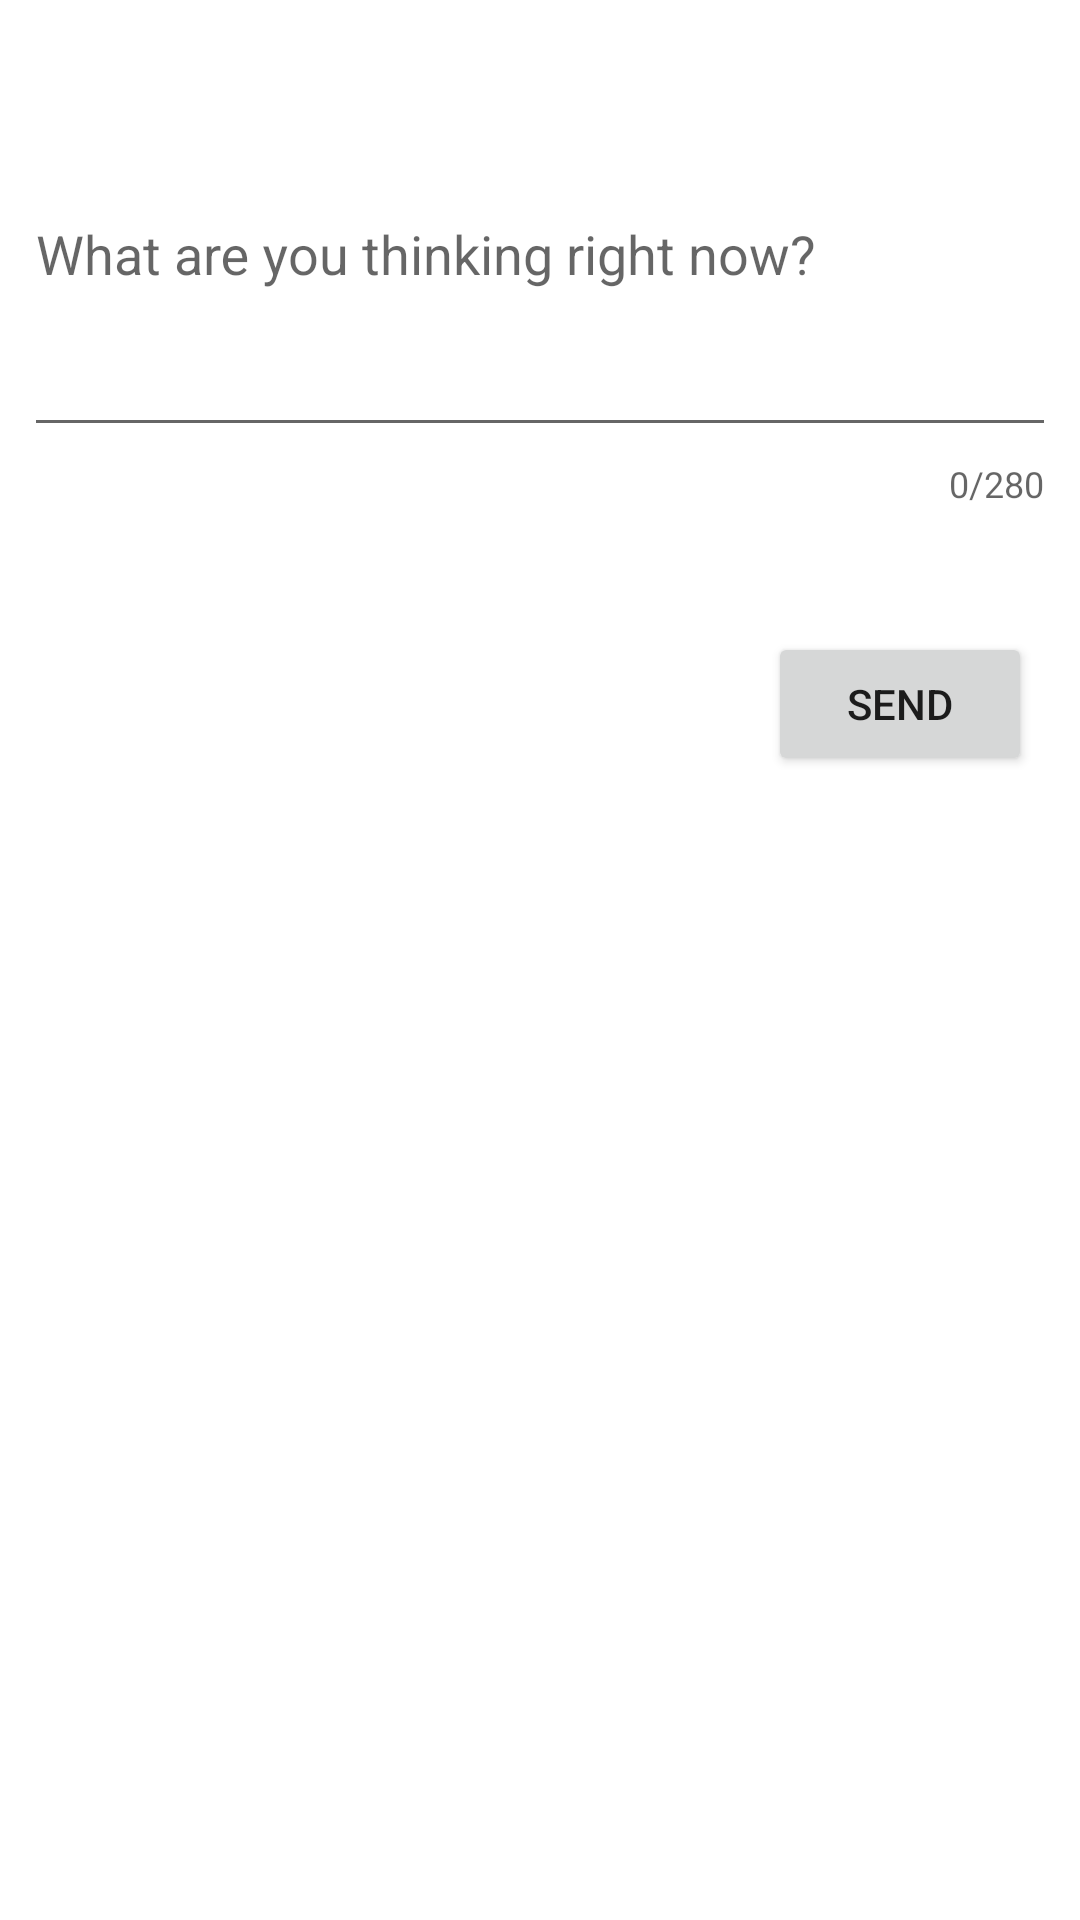

Reconstruct the res/layout file that produces this screen, plus the resources it refers to.
<!-- AndroidManifest.xml: activity theme TwitterTheme -->
<!-- res/layout/activity_compose.xml -->
<?xml version="1.0" encoding="utf-8"?>
<android.support.constraint.ConstraintLayout xmlns:android="http://schemas.android.com/apk/res/android"
    xmlns:app="http://schemas.android.com/apk/res-auto"
    xmlns:tools="http://schemas.android.com/tools"
    android:layout_width="match_parent"
    android:layout_height="match_parent"
    tools:context=".ComposeActivity">

    <android.support.design.widget.TextInputLayout
        android:id="@+id/textInputLayout"
        android:layout_width="match_parent"
        android:layout_height="180dp"
        android:layout_marginEnd="8dp"
        android:layout_marginStart="8dp"
        android:layout_marginTop="8dp"
        app:counterEnabled="true"
        app:counterMaxLength="280"
        app:layout_constraintEnd_toEndOf="parent"
        app:layout_constraintHorizontal_bias="0.0"
        app:layout_constraintStart_toStartOf="parent"
        app:layout_constraintTop_toTopOf="parent">

        <EditText
            android:id="@+id/etTweet"
            android:layout_width="match_parent"
            android:layout_height="130dp"
            android:layout_centerHorizontal="true"
            android:layout_centerVertical="true"
            android:ems="10"
            android:hint="@string/tweet_hint"
            android:singleLine="false" />
    </android.support.design.widget.TextInputLayout>

    <Button
        android:id="@+id/btSend"
        android:layout_width="wrap_content"
        android:layout_height="wrap_content"
        android:layout_marginBottom="8dp"
        android:layout_marginEnd="16dp"
        android:layout_marginTop="8dp"
        android:onClick="onSubmit"
        android:text="@string/send_text"
        app:layout_constraintBottom_toBottomOf="parent"
        app:layout_constraintEnd_toEndOf="parent"
        app:layout_constraintTop_toBottomOf="@+id/textInputLayout"
        app:layout_constraintVertical_bias="0.038" />

</android.support.constraint.ConstraintLayout>
<!-- resources referenced by this layout -->
<resources>
  <string name="send_text">Send</string>
  <string name="tweet_hint">What are you thinking right now?</string>
  <style name="TwitterTheme" parent="AppBaseTheme">
          <item name="colorPrimary">@color/twitter_blue</item>
          <item name="colorPrimaryDark">@color/twitter_blue_50</item>
          <item name="android:colorBackground">@color/ic_launcher_background</item>
          <item name="colorAccent">@color/twitter_blue_fill_pressed</item>
      </style>
  <style name="AppBaseTheme" parent="Theme.AppCompat.Light.DarkActionBar">
          
      </style>
  <color name="twitter_blue">#1da1f2</color>
  <color name="twitter_blue_50">#801da1f2</color>
  <color name="twitter_blue_fill_pressed">#1370a9</color>
</resources>
